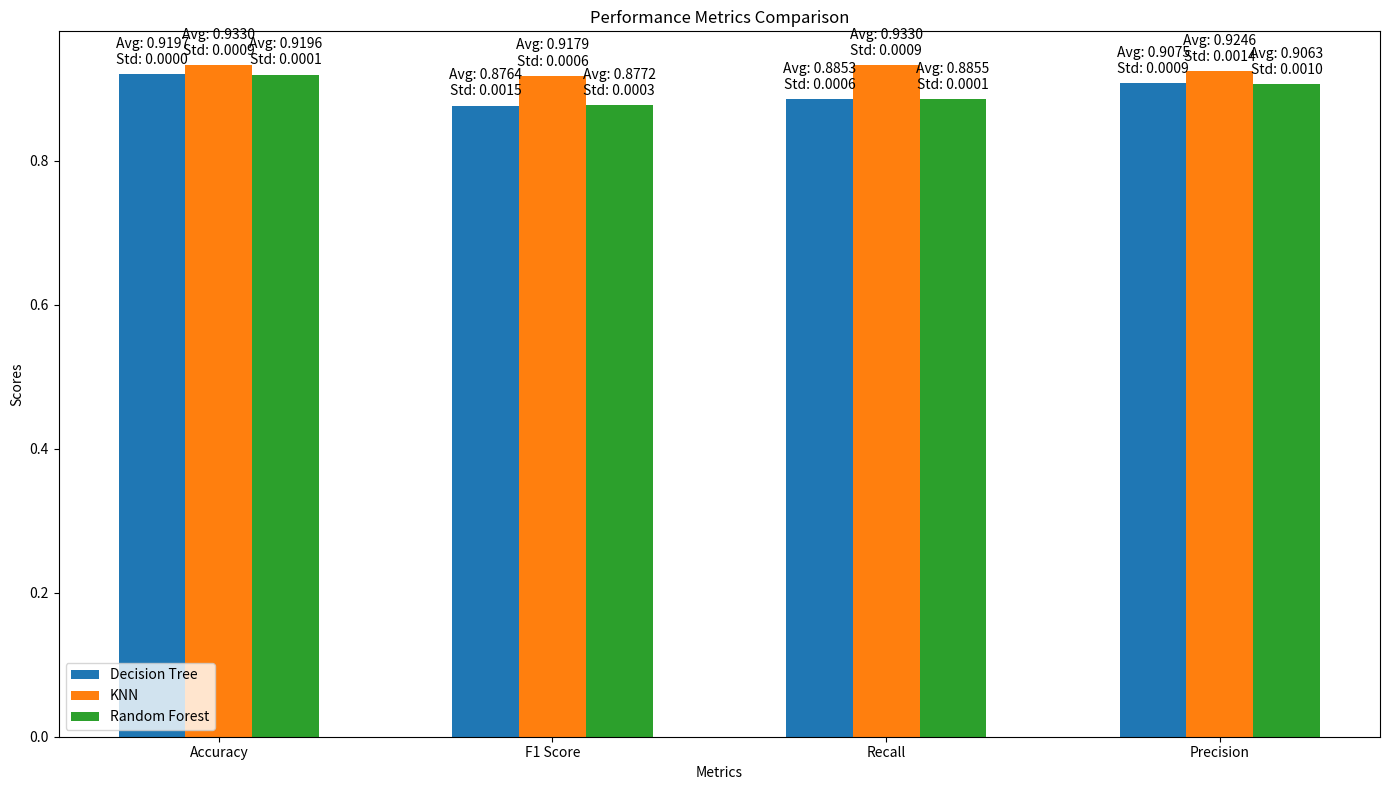

Recreate this plot in Python.
import pandas as pd
import numpy as np
import matplotlib.pyplot as plt

# 算法名称
algorithms = ['Decision Tree', 'KNN', 'Random Forest']

# 存储每个算法的指标平均值和标准差
results = {
    'Accuracy': {
        'Decision Tree': [0.919698477245198, 0.919733085308877, 0.9196314241218204],
        'KNN': [0.9336844609794083, 0.9334811386052951, 0.9317766914691124],
        'Random Forest': [0.9194800138432255, 0.9196854992213186, 0.9197049662571379]
    },
    'F1 Score': {
        'Decision Tree': [0.8776415405796157, 0.8743172398374096, 0.8772946637616537],
        'KNN': [0.9183405574333408, 0.9182959682830095, 0.9171502134921722],
        'Random Forest': [0.8776270819304466, 0.8770113522864078, 0.8768731271499736]
    },
    'Recall': {
        'Decision Tree': [0.8858019632597726, 0.8844283645332054, 0.8855894149698524],
        'KNN': [0.9336844609794083, 0.9334811386052951, 0.9317766914691124],
        'Random Forest': [0.8856313401069122, 0.8854627002635376, 0.8854200114934322]
    },
    'Precision': {
        'Decision Tree': [0.9070051989744252, 0.908770062082699, 0.906833904393380],
        'KNN': [0.9257568853184821, 0.9253983864666091, 0.922699717049734],
        'Random Forest': [0.9049233755833453, 0.9069264982951781, 0.9071955937890952]
    }
}

# 计算每个算法的平均值和标准差
summary = pd.DataFrame()
for metric, alg_results in results.items():
    summary[metric] = [np.mean(values) for values in alg_results.values()]
    summary[f'{metric} Std'] = [np.std(values) for values in alg_results.values()]

# 为汇总表添加算法名称
summary.index = algorithms

# 打印汇总表
print(summary)

# 绘制条形图
fig, ax = plt.subplots(figsize=(14, 8))

# 定义指标标签
labels = ['Accuracy', 'F1 Score', 'Recall', 'Precision']

# 定义条形的宽度和位置
bar_width = 0.2
index = np.arange(len(labels))

# 绘制每个算法的条形
for i, alg in enumerate(algorithms):
    ax.bar(index + i * bar_width, summary.loc[alg, labels], bar_width, label=alg)

# 添加图例
ax.legend()

# 添加标签和标题
ax.set_xlabel('Metrics')
ax.set_ylabel('Scores')
ax.set_title('Performance Metrics Comparison')
ax.set_xticks(index + bar_width)
ax.set_xticklabels(labels)

# 显示平均值和标准差
for i, label in enumerate(labels):
    for j, alg in enumerate(algorithms):
        ax.text(i + j * bar_width, summary.loc[alg, label] + 0.01, f"Avg: {summary.loc[alg, label]:.4f}\nStd: {summary.loc[alg, f'{label} Std']:.4f}", ha='center', va='bottom')

# 显示图表
plt.tight_layout()
plt.show()